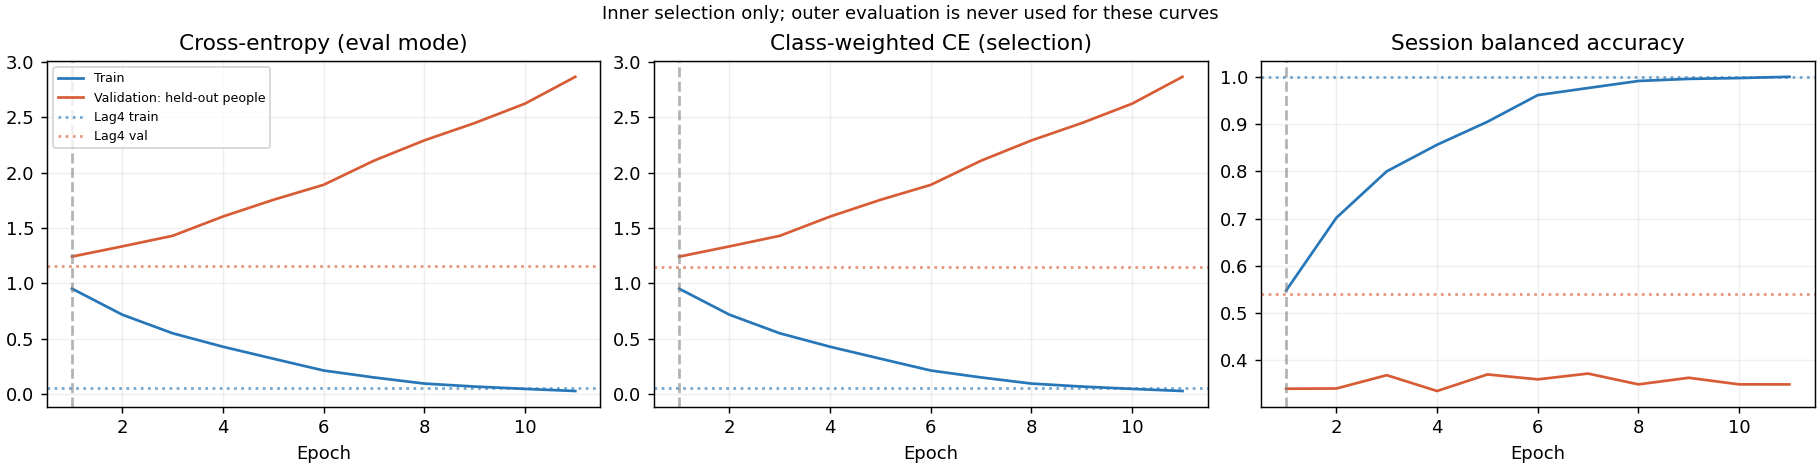

The data file committed next to this chart (first rows):
epoch, optimization_weighted_ce, train_ce, train_weighted_ce, train_session_ba, train_accuracy, val_ce, val_weighted_ce, val_session_ba, val_accuracy
1, 1.275, 0.953, 0.953, 0.5477, 0.5476, 1.243, 1.243, 0.3403, 0.3404
2, 0.9743, 0.718, 0.718, 0.7019, 0.7019, 1.335, 1.335, 0.3407, 0.3404
3, 0.7929, 0.5501, 0.5501, 0.8001, 0.7998, 1.43, 1.431, 0.3689, 0.3686
4, 0.637, 0.4286, 0.4285, 0.8563, 0.8563, 1.605, 1.605, 0.3354, 0.3351
5, 0.5082, 0.3204, 0.3205, 0.9049, 0.9048, 1.755, 1.756, 0.3704, 0.3704
6, 0.4172, 0.2139, 0.2139, 0.9613, 0.9612, 1.891, 1.891, 0.36, 0.3598
7, 0.3161, 0.1513, 0.1513, 0.9763, 0.9762, 2.109, 2.11, 0.3722, 0.3721
8, 0.2461, 0.09591, 0.09589, 0.9912, 0.9912, 2.292, 2.292, 0.3494, 0.3492
9, 0.1845, 0.06904, 0.06907, 0.9956, 0.9956, 2.449, 2.449, 0.3634, 0.3633
10, 0.1287, 0.04786, 0.04786, 0.9973, 0.9974, 2.624, 2.624, 0.3494, 0.3492
11, 0.09518, 0.02876, 0.02876, 1.0, 1.0, 2.866, 2.867, 0.3493, 0.3492
